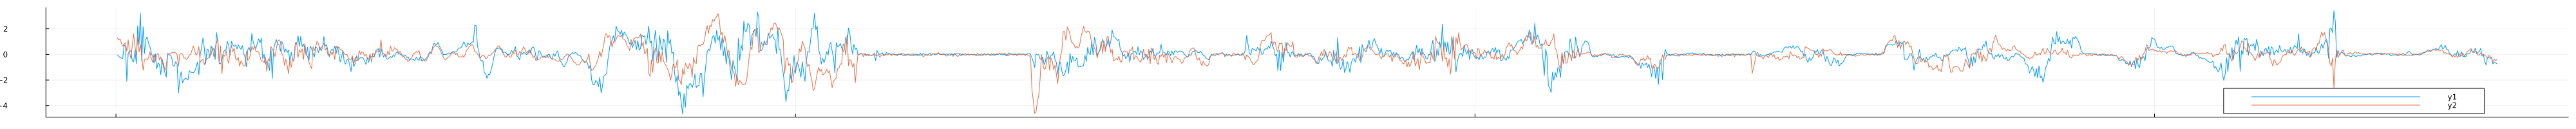

The data file committed next to this chart (first rows):
-0.5782, 1.68658
-0.049, 1.295
-0.1274, 1.128
-0.2548, 1.206
-0.2842, 0.883
-0.3136, 0.6282
0.7448, 0.7948
0.6076, 0.9026
-2.097, 0.2362
0.0882, 1.138
0.2352, 0.1186
0.294, -0.3126
-0.49, 0.687
-0.588, 1.618
0.294, 0.6282
-0.7154, -0.07742
2.225, 1.412
0.784, 0.1872
3.254, 0.7752
-0.5292, -0.1068
2.166, -1.234
0.0686, -0.4204
1.176, -0.3322
1.362, -0.4106
0.8722, -0.2636
0.6076, 0.2068
0.1176, -0.3028
-0.1862, -0.6164
-0.686, 0.00098
0.049, -0.5282
-1.137, -0.04802
-0.6762, 0.08918
-0.7644, -0.4204
-1.578, -0.1852
-0.343, -0.7928
-0.9898, -0.6458
-1.411, -1.244
-1.784, -0.93
-0.0392, 0.1088
-0.0196, 0.04018
-0.049, 0.08918
-0.2352, 0.1284
-0.8918, 0.1676
-0.8918, 0.1382
-0.5782, 0.1284
-0.7546, -0.01862
-3.009, -0.93
-1.882, 0.01078
-1.352, 0.06958
-2.225, 0.02058
-1.989, -0.293
-1.842, -0.2734
-1.911, -0.4008
-1.999, -0.2636
-1.274, -0.03822
-1.401, -0.01862
-1.401, 0.344
-1.431, 0.6576
-1.313, 0.246
-1.019, -0.06762
-0.5978, 0.1088
... 1,692 more rows
